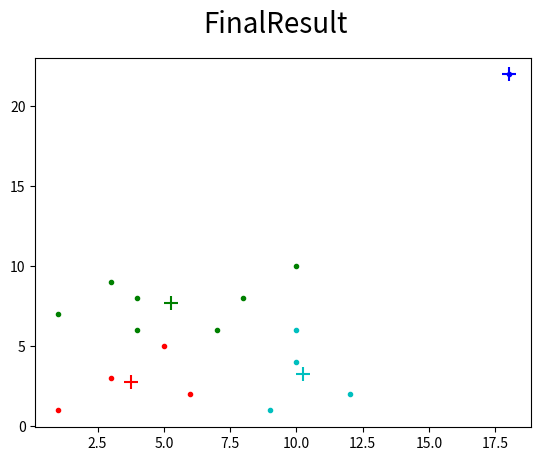

Reproduce this figure in Python.
#!/usr/bin/python

#Author: Nathan Thompson
#Date: 3/19/2017
#python3

import random, math
import matplotlib.pyplot as plt #used for plotting
f = open('ClusteringOutput', 'w') #output file

start = [[1, 1], [1, 7], [3, 3], [3, 9], [4, 6], [4, 8], [5, 5], [6, 2], [7, 6], [8, 8], [9, 1], [10, 4], [10, 6], [10, 10], [12, 2], [18, 22]] # data to be clustered
colors = ['b', 'g', 'r', 'c', 'm', 'y', 'k'] # defines colors to be assigned to graph markers

def initialcuster(k, inpoints = [], *args): # finds the random starting position for clusters
	centroids = []

	for i in range(k):
		randomtemp = randomcluster(inpoints)
		 # randomly chooses between from points in data set to serve as a starting centroid
		while randomtemp in centroids: # while loop ensures that each random centroid is picked only once
			randomtemp = randomcluster(inpoints)

		centroids.append(randomtemp)

	print(centroids)
	s = ("Random initial centroids: " + str(centroids))
	f.write(str(s)+'\n')

	return centroids

def closestcluster( x, y, clusters = [], *args): # calulates the closest centroid for an individual point x,y
	mindist = 10000
	
	for i in range(len(clusters)):
		
		dist = math.hypot(x-clusters[i][0], y-clusters[i][1]) # math function hypot can be used to calculate the distance between points

		if dist < mindist: # if the distance is smaller than the distance from the previous centroid then this centroid is assigned to that point
			mindist = dist
			cluster = clusters[i]

	return cluster, [x,y]

def plot(centroids= [], groups = [], *args): # funciton for plotting resulting graph

	
	s = ("Final plot saved as FinalResult.jpg")    
	f.write(str(s)+'\n')
	fig = plt.figure()

	for j in range(len(groups)): # itterates through and plots all points and assigns the corresponding color 

		style = []
		color = colors[j]
		for k in range(len(groups[j])):

			if k != len(groups[j])-1:
				plt.scatter(groups[j][k][0],groups[j][k][1], marker = '.', color = color) # regular points are plotted as dots
			else:
				
				plt.scatter(groups[j][k][0],groups[j][k][1], marker = '+', color = color, s = 100) # centroids are plotted as +, also the size of each centroid decreases so that one centroid marker whill not completely cover another
	fig.show()
	fig.suptitle("FinalResult", fontsize=20)

	fig.savefig("FinalResult.jpg")

def randomcluster(inpoints = [], *args): #random method for finding a point fro mthe data

	cluster = inpoints[random.randint(0, len(inpoints)-1)]
	return cluster

def mean(inpoints = [], *args): # custom function to find the mean between a group of 2d points
	x = []
	y = []
	sumx = 0
	sumy = 0
	for i in range(len(inpoints)):
		x.append(inpoints[i][0])
		y.append(inpoints[i][1])
	for j in range(len(x)):
		sumx = sumx + x[j]
	meanx = sumx/len(x)
	for k in range(len(y)):
		sumy = sumy + y[k]
	meany = sumy/len(y)
	return [meanx, meany]

k = 4 # k value for clusters
maxiterations = 16 # number of iterations 
centroids = initialcuster(k,start) # calls the funciton to find initial clusters with k clusters

change = True
count = 0 # used for counting the number of iterations

while (change == True):

	groups = [] # used for holding the points that belong to each centroid
	newcentroids = [] # used for comparing centroids from the previous iteration
	results = []
	s = ("Iteration: " + str(count+1)+"|| Centroids: "+ str(centroids))

	f.write(str(s)+'\n')
	for i in range(len(start)):

		output = closestcluster(start[i][0], start[i][1], centroids)

		results.append(output)

	for i in range(len(centroids)): # the following 2 for loops iterate through the centroids and finds all 2d points that have been assigned to them

		group = []

		for j in range(len(results)):

			if results[j][0] == centroids[i]:

				group.append(results[j][1]) #then assigns the point to the corresponding centroid group

		group.append(centroids[i])
		if len(group) > 1: # used to see if the centroid is empty or not

			newcentroids.append(mean(group))
			groups.append(group)

	if newcentroids == centroids or (count >= maxiterations-1): # exit condition when there is no change in centroid positions or count goes above 10 (max itertions)
		change = False
		plot(newcentroids, groups)
				
	else:
		centroids = newcentroids # assigns newly found centroids to main centroid list
		count = count + 1
f.close # close write file
print("Done!")		
print("Output saved to CentroidOutput.txt and FinalResult.jpg")
		









 
	
	
	
	
